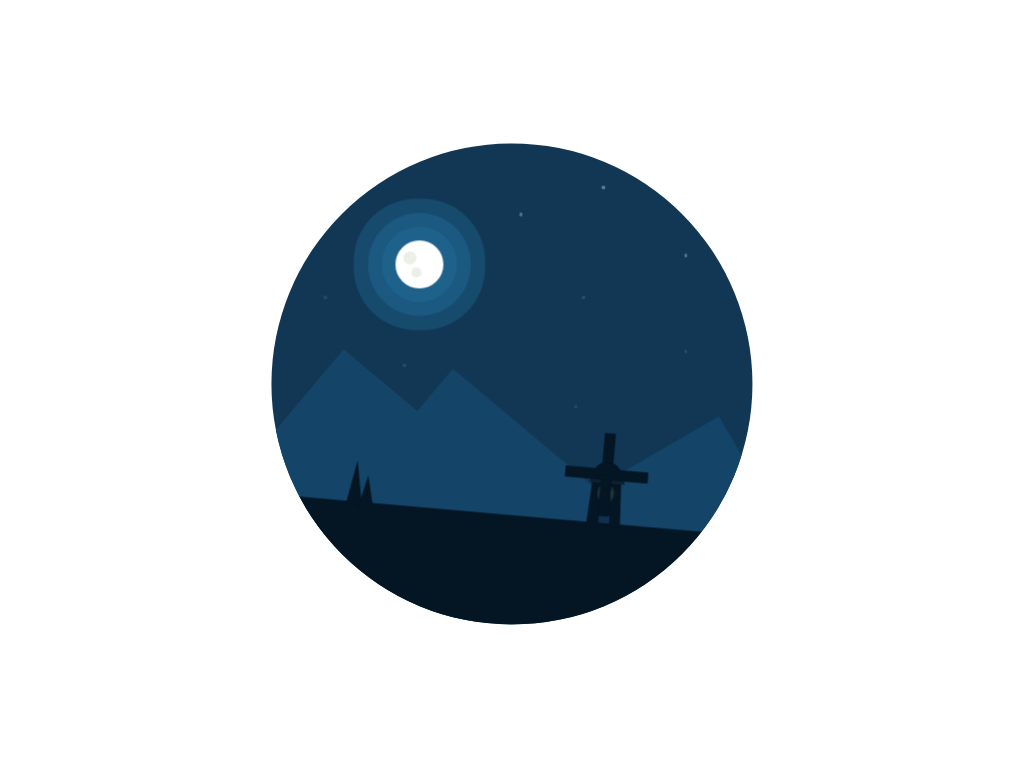

Write a web page that renders exactly this picture using CSS.

<!-- file: index.html -->
<!DOCTYPE html>
<html lang="en">
<head>
    <meta charset="UTF-8">
    <meta http-equiv="X-UA-Compatible" content="IE=edge">
    <meta name="viewport" content="width=device-width, initial-scale=1.0">
    <title>Pure CSS Drawing</title>
    <link rel="stylesheet" href="./style.css">
</head>
<body>
    <div class="container">
        <div class="star star-1"></div>
        <div class="star star-2"></div>
        <div class="star star-3"></div>
        <div class="moon"></div>
        <div class="shooting-star"></div>
        <div class="mountains"></div>
        <div class="land">
          <div class="windmill">
            <div class="light"></div>
            <div class="blades"></div>
          </div>
          <div class="tree"></div>
        </div>
      </div>
</body>
</html>

/* file: style.css */
body {
    padding: 0;
    margin: 0;
  }
  
  .container {
    background-color: #113755;
    height: 21.87em;
    width: 21.87em;
    position: absolute;
    transform: translate(-50%, -50%);
    left: 50%;
    top: 50%;
    border-radius: 50%;
    overflow: hidden;
  }

  .mountains {
    height: 12.5em;
    width: 7.5em;
    background-color: #144569;
    position: absolute;
    left: 1.9em;
    bottom: -0.62em;
    transform: rotate(-50deg);
  }

  .mountains:before {
    content: "";
    position: absolute;
    height: 5em;
    width: 8.75em;
    background-color: #144569;
    left: 3.12em;
    bottom: 1.25em;
    transform: rotate(-90deg);
  }

  .mountains:after {
    content: "";
    position: absolute;
    height: 6.25em;
    width: 11em;
    background-color: #144569;
    left: 4.4em;
    bottom: -6.7em;
    transform: rotate(20deg);
  }

  .land {
    height: 5em;
    width: 28.12em;
    background-color: #041524;
    position: absolute;
    bottom: -0.31em;
    transform: rotate(5deg);
  }

  .moon {
    height: 2.2em;
    width: 2.2em;
    background-color: #ffffff;
    position: absolute;
    left: 5.62em;
    top: 4.4em;
    border-radius: 50%;
    box-shadow: 0 0 0 0.62em rgba(32, 105, 149, 0.6),
      0 0 0 1.25em rgba(32, 105, 149, 0.5), 0 0 0 1.9em rgba(32, 105, 149, 0.4);
  }

  .moon:before {
    content: "";
    position: absolute;
    background-color: #ebefe7;
    height: 0.62em;
    width: 0.62em;
    border-radius: 50%;
    top: 0.5em;
    left: 0.37em;
  }

  .moon:after {
    content: "";
    position: absolute;
    background-color: #ebefe7;
    height: 0.43em;
    width: 0.43em;
    border-radius: 50%;
    top: 1.25em;
    left: 0.75em;
  }

  .windmill {
    height: 0;
    width: 1.25em;
    border-bottom: 2.37em solid #041524;
    border-left: 0.15em solid transparent;
    border-right: 0.15em solid transparent;
    position: absolute;
    right: 12.5em;
    bottom: 4.87em;
  }

  .windmill:after {
    position: absolute;
    content: "";
    background-color: #041524;
    height: 0.62em;
    width: 1.25em;
    bottom: -0.06em;
    border-radius: 1.25em 1.25em 0 0;
  }

  .windmill:before {
    content: "";
    position: absolute;
    width: 1.5em;
    height: 0;
    border-bottom: 0.37em solid #0b2231;
    border-left: 0.06em solid transparent;
    border-right: 0.06em solid transparent;
    position: absolute;
    right: -0.2em;
    top: 0.06em;
  }

  .light {
    height: 0.25em;
    width: 0.25em;
    background-color: #8daf76;
    position: absolute;
    top: 0.75em;
    left: 0.5em;
    border-radius: 50%;
    box-shadow: 0 0 0.06em 0.12em rgba(141, 175, 118, 0.3),
      0 0 0.06em 0.25em rgba(141, 175, 118, 0.2);
  }

  .light:before {
    content: "";
    position: absolute;
    background-color: #0f304f;
    height: 0.5em;
    width: 0.5em;
    bottom: -1.25em;
    left: -0.12em;
    border-radius: 0.25em 0.25em 0 0;
  }

  .blades {
    height: 3.75em;
    width: 3.75em;
    position: absolute;
    bottom: -1.9em;
    left: -1.25em;
    animation: spin 5s infinite linear;
  }

  @keyframes spin {
    100% {
      transform: rotate(360deg);
    }
  }

  .blades:before {
    position: absolute;
    content: "";
    height: 100%;
    width: 0.5em;
    background-color: #041524;
    left: 1.62em;
  }

  .blades:after {
    position: absolute;
    content: "";
    height: 100%;
    width: 0.5em;
    background-color: #041524;
    left: 1.62em;
    transform: rotate(90deg);
  }

  .star,
  .star:before,
  .star:after {
    height: 0.18em;
    width: 0.18em;
    background-color: #ffffff;
    position: absolute;
    border-radius: 50%;
    opacity: 0.3;
    animation: twinkle 2s infinite;
  }

  @keyframes twinkle {
    50% {
      opacity: 1;
    }
  }

  .star-1 {
    top: 5em;
    left: 18.75em;
  }

  .star-1:before {
    content: "";
    top: 1.9em;
    left: -16.4em;
    animation-delay: 0.3s;
  }

  .star-1:after {
    content: "";
    left: -12.8em;
    top: 5em;
    animation-delay: 0.7s;
  }

  .star-2 {
    left: 11.25em;
    top: 3.12em;
    animation-delay: 0.2s;
  }

  .star-2:before {
    content: "";
    left: 2.5em;
    top: 8.75em;
    animation-delay: 0.9s;
  }

  .star-2:after {
    content: "";
    left: 7.5em;
    top: 6.25em;
    animation-delay: 0.35s;
  }
  
  .star-3 {
    left: 15em;
    top: 1.9em;
    animation-delay: 0.1s;
  }

  .star-3:before {
    content: "";
    top: 5em;
    left: -0.93em;
  }

  .shooting-star {
    height: 0.18em;
    width: 2.5em;
    background-color: #ffffff;
    transform: rotate(-30deg);
    position: absolute;
    right: -0.62em;
    opacity: 0.2;
    animation: shooting-str 5s infinite;
  }

  @keyframes shooting-str {
    10% {
      transform: rotate(-30deg) translate(-34em, 0);
    }
    100% {
      transform: rotate(-30deg) translate(-34em, 0);
    }
  }

  .tree {
    height: 0;
    width: 0;
    border-bottom: 2em solid #041524;
    border-left: 0.37em solid transparent;
    border-right: 0.37em solid transparent;
    position: absolute;
    bottom: 4.87em;
    left: 3.12em;
  }

  .tree:before {
    content: "";
    position: absolute;
    border-bottom: 1.56em solid #041524;
    border-left: 0.37em solid transparent;
    border-right: 0.37em solid transparent;
    bottom: -2.18em;
    left: 0.18em;
  }

  @media screen and (min-width: 500px) {
    .container {
      font-size: 22px;
    }
  }